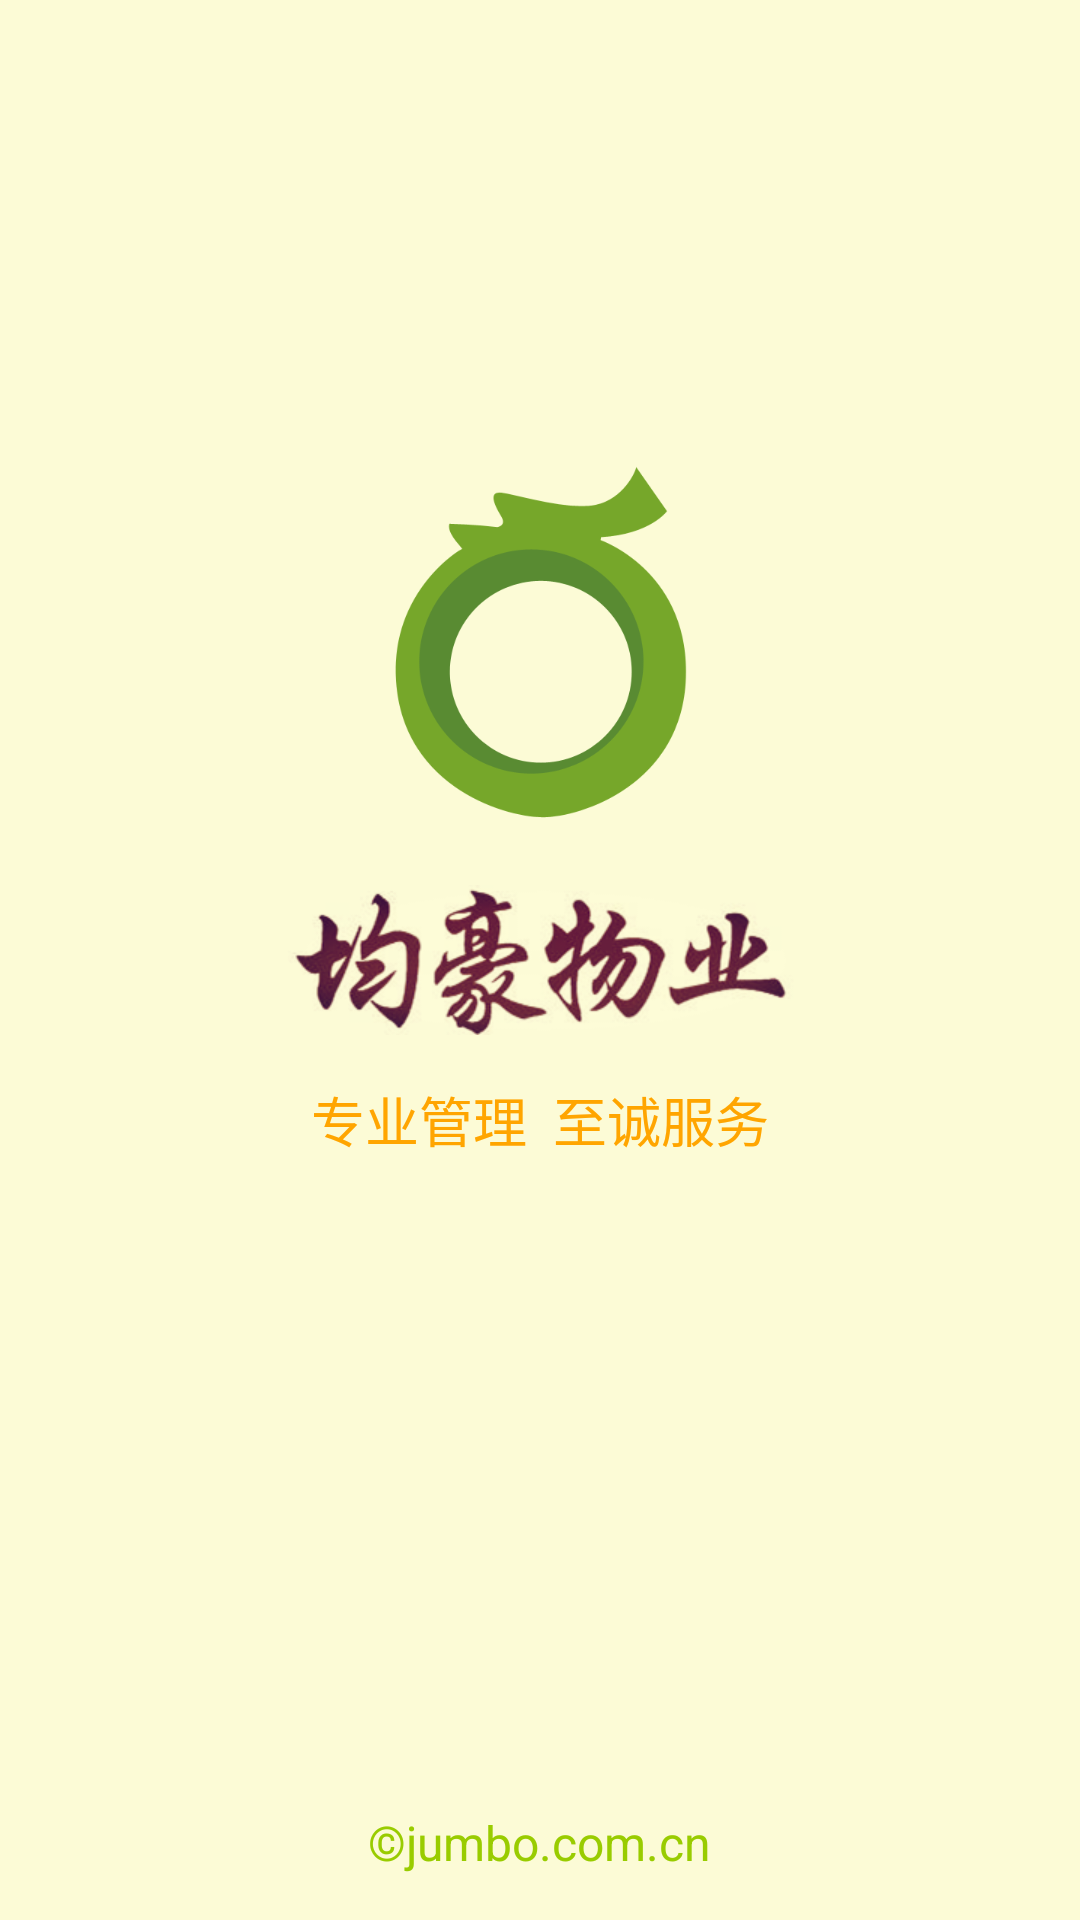

Produce the Android XML layout that renders to this screen, including the resource entries it uses.
<!-- AndroidManifest.xml: application theme SampleTheme -->
<!-- res/layout/activity_load_acticity.xml -->
<?xml version="1.0" encoding="utf-8"?>
<RelativeLayout xmlns:android="http://schemas.android.com/apk/res/android"
    android:layout_width="match_parent"
    android:layout_height="match_parent"
    android:background="#fffcfbd6">

    <ImageView
        android:id="@+id/imageView1"
        android:layout_width="130dp"
        android:layout_height="130dp"
        android:layout_alignParentTop="true"
        android:layout_centerHorizontal="true"
        android:layout_marginTop="150dp"
        android:src="@drawable/ic_jumbo" />

    <TextView
        android:id="@+id/textView2"
        android:layout_width="wrap_content"
        android:layout_height="wrap_content"
        android:layout_below="@+id/imageView2"
        android:layout_centerHorizontal="true"
        android:layout_marginTop="15dp"
        android:text="专业管理  至诚服务"
        android:textColor="@color/orange"
        android:textSize="18sp" />

    <ImageView
        android:id="@+id/imageView2"
        android:layout_width="wrap_content"
        android:layout_height="50dp"
        android:layout_below="@+id/imageView1"
        android:layout_centerHorizontal="true"
        android:layout_marginTop="15dp"
        android:paddingLeft="2dp"
        android:src="@drawable/ic_jumbo_text" />

    <TextView
        android:id="@+id/textView1"
        android:layout_width="wrap_content"
        android:layout_height="wrap_content"
        android:layout_alignParentBottom="true"
        android:layout_centerHorizontal="true"
        android:layout_marginBottom="15dp"
        android:text="©jumbo.com.cn"
        android:textColor="@color/green"
        android:textSize="16sp" />
</RelativeLayout>
<!-- resources referenced by this layout -->
<resources>
  <color name="green">#99CC00</color>
  <color name="orange">#ffffa500</color>
  <!-- drawable ic_jumbo: png bitmap (drawable-hdpi, 16066 bytes) -->
  <!-- drawable ic_jumbo_text: png bitmap (drawable-hdpi, 40101 bytes) -->
  <style name="SampleTheme" parent="Theme.AppCompat.Light.NoActionBar">
          <item name="colorPrimary">@color/sky_blue_color</item>
          <item name="colorPrimaryDark">@color/sky_blue_color</item>
          <item name="android:subtitleTextStyle">@style/ActionBarSubtitle</item>
      </style>
  <color name="sky_blue_color">#37c4bc</color>
  <style name="ActionBarSubtitle" parent="@android:style/TextAppearance.Holo.Medium">
          <item name="android:textColor">@android:color/white</item>
          <item name="android:textSize">16sp</item>
      </style>
</resources>
